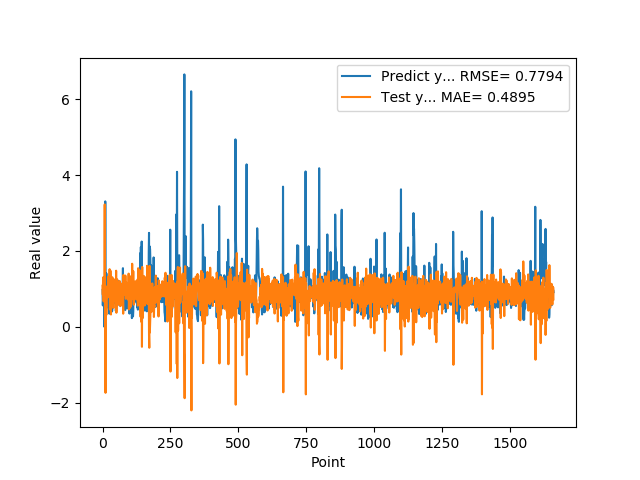

Values plotted in this chart, from the file beside it:
9.743152856830000763e-01, 1.084470993491186697e+00
5.654720067979999154e-01, 8.474675615729035938e-01
7.307389974590000614e-01, 1.303081433354972285e+00
1.074290990829999792e+00, 8.549987204450038014e-01
9.521890282630000035e-01, 6.712915194170872013e-01
9.879170060160000766e-01, 1.005298763727271449e+00
1.011654973029999960e+00, 8.659093876634617049e-01
0.000000000000000000e+00, 8.674455643171775643e-01
7.643579840659999736e-01, 3.225778324540021114e+00
7.788103222849999119e-01, 1.850490394218339274e-01
3.306220054629999794e+00, 9.497099725024008565e-01
1.055441975589999970e+00, -1.737731494021720113e+00
7.543110251430000801e-01, 1.065616796146217515e+00
7.915459871289999283e-01, 5.971154924616653981e-01
1.409499049189999909e+00, 3.173242023669148315e-01
8.875439763070001042e-01, 5.641723111862682050e-01
6.401469707490000660e-01, 1.054953353272735761e+00
5.082880258560000808e-01, 9.465684415323953882e-01
8.640019893649999450e-01, 1.049686730088918774e+00
5.725920200349999822e-01, 7.803975873090214233e-01
8.469420075419999971e-01, 1.317209540098939202e+00
9.181020259860001032e-01, 8.034099726244875450e-01
7.976629734039999420e-01, 8.904566486444495110e-01
9.608020186419998776e-01, 1.049947583286130248e+00
9.555831551549999192e-01, 7.949761589411011853e-01
3.470349907879999862e-01, 9.288734013077937224e-01
9.546210169789999256e-01, 1.520466345568198374e+00
1.293938040730000072e+00, 4.581474180506587834e-01
5.251880288119999962e-01, 5.709087338808769285e-01
4.773890078070000542e-01, 1.481505454707461755e+00
1.275226235389999907e+00, 1.033605230438750411e+00
8.723750114439999814e-01, 3.256877532357056459e-01
8.355640172959999390e-01, 1.190340692922543520e+00
7.321749925609999377e-01, 9.620105377426961812e-01
7.640249729160000225e-01, 1.103296968587797355e+00
4.072830080990000323e-01, 9.597356168695415635e-01
4.752210080619999610e-01, 1.307734635566574877e+00
8.781340122220000488e-01, 1.008841389004155875e+00
7.414129972460000717e-01, 7.553550617171870263e-01
1.258002042770000051e+00, 9.821076331470661724e-01
1.069700956339999953e+00, 4.969869840790874238e-01
7.274609804150000691e-01, 9.999608033390809947e-01
7.892770171170000459e-01, 1.252606296093118798e+00
6.237750053410000550e-01, 9.142451643044389176e-01
6.914690136910000007e-01, 1.126947992546590616e+00
8.557710051540000640e-01, 9.684946940529044479e-01
7.093830108640000187e-01, 7.484173273524272751e-01
1.014547944070000041e+00, 1.089724321077697677e+00
1.115731000900000103e+00, 6.748872016384731554e-01
4.182830154900000208e-01, 7.365426650627525662e-01
1.002280950550000105e+00, 1.479402055059219512e+00
1.218860983849999968e+00, 3.715419415865758856e-01
1.143296003339999922e+00, 7.766776531185032306e-01
6.528189778330000248e-01, 9.002755665509194483e-01
6.746559739110000731e-01, 1.250105622277653650e+00
6.009536385540000802e-01, 9.209038441590485791e-01
6.694570183749999348e-01, 1.157110515404430329e+00
6.538079977039999990e-01, 8.519623834483344149e-01
7.814120054240000224e-01, 9.655518319673269678e-01
1.206303954120000022e+00, 9.144699429497237242e-01
8.469259738919999725e-01, 5.870235353216548546e-01
... 1,599 more rows
